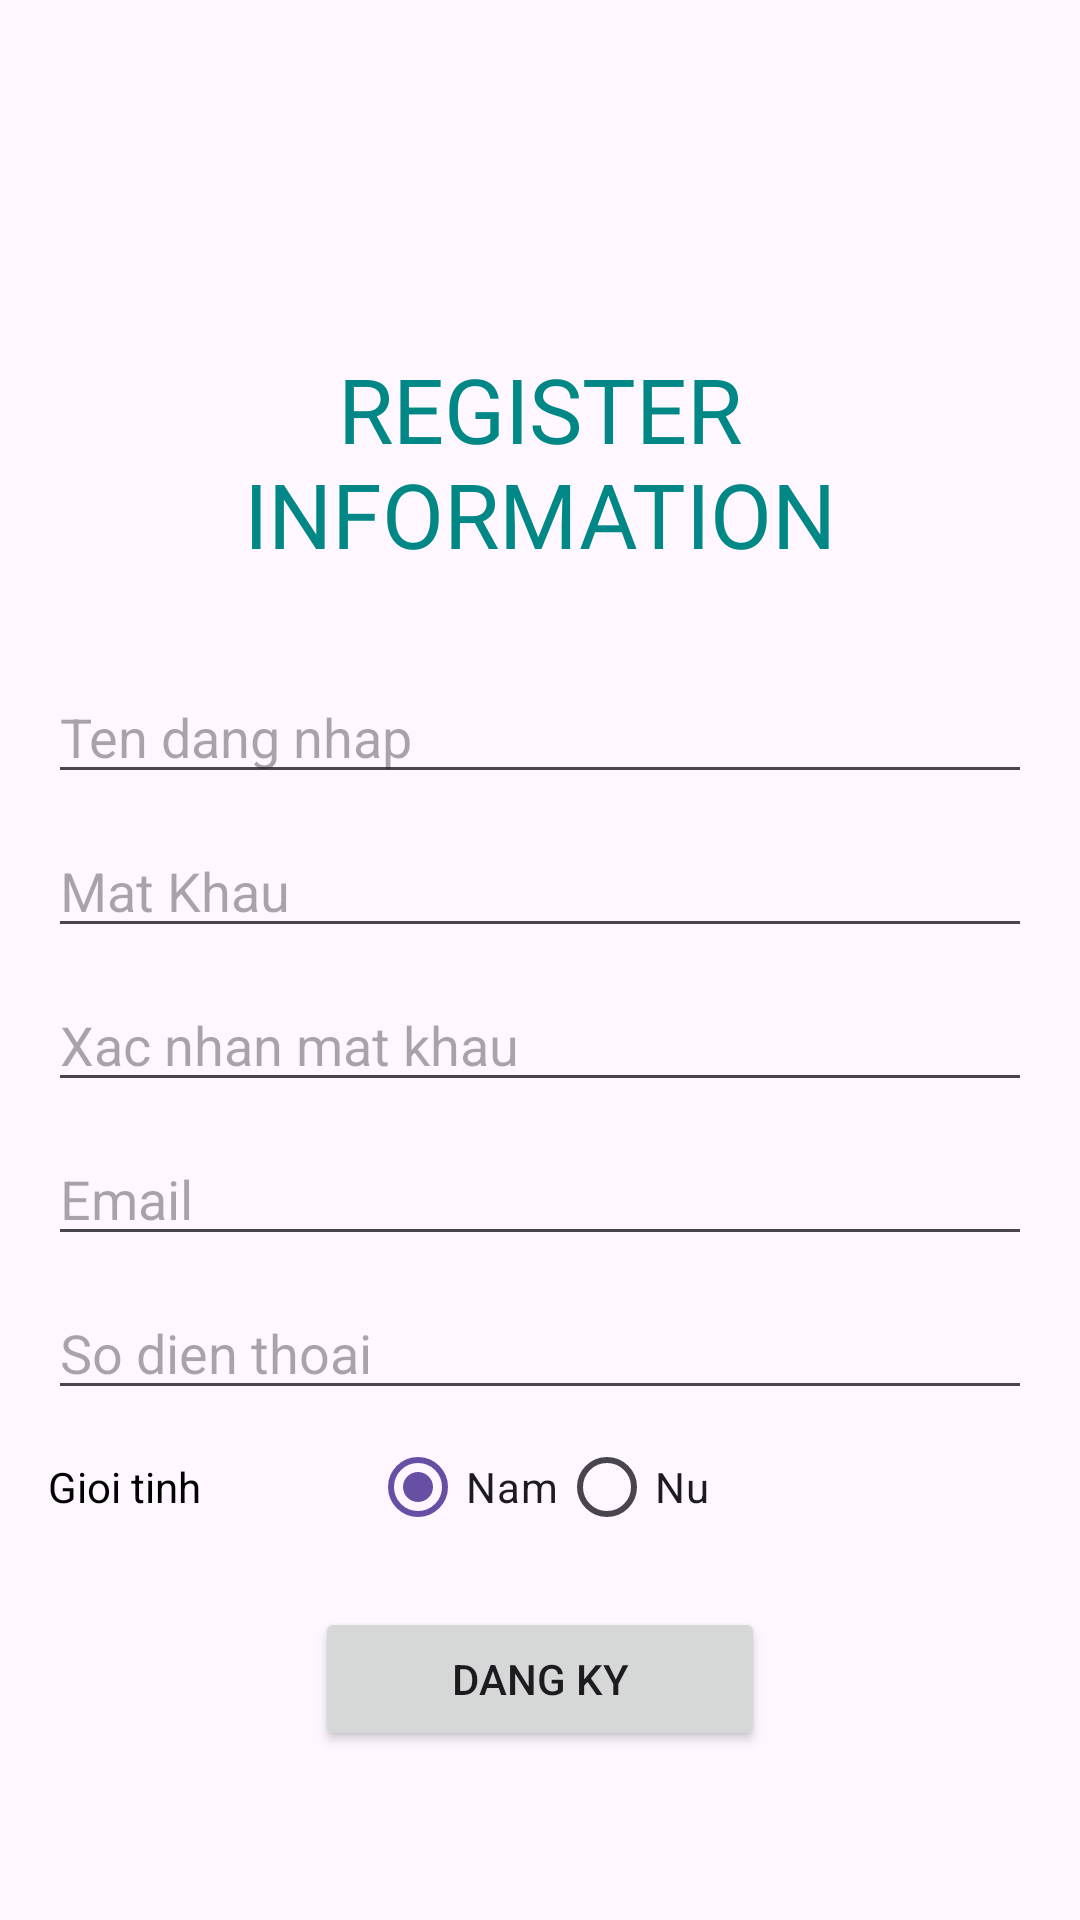

Android layout source for this screen:
<!-- AndroidManifest.xml: application theme Theme.LoginFragment -->
<!-- res/layout/activity_register.xml -->
<?xml version="1.0" encoding="utf-8"?>
<androidx.constraintlayout.widget.ConstraintLayout xmlns:android="http://schemas.android.com/apk/res/android"
    xmlns:app="http://schemas.android.com/apk/res-auto"
    xmlns:tools="http://schemas.android.com/tools"
    android:layout_width="match_parent"
    android:layout_height="match_parent"
    android:padding="16dp"
    tools:context=".ui.RegisterActivity">

    <TextView
        android:id="@+id/tvHeader"
        android:layout_width="match_parent"
        android:layout_height="wrap_content"
        android:layout_marginTop="100dp"
        android:gravity="center"
        android:text="REGISTER INFORMATION"
        android:textColor="#FF018786"
        android:textSize="30sp"
        app:layout_constraintLeft_toLeftOf="parent"
        app:layout_constraintTop_toTopOf="parent" />

    <EditText
        android:id="@+id/edUserNameRe"
        android:layout_width="match_parent"
        android:layout_height="wrap_content"
        android:layout_marginTop="32dp"
        android:hint="Ten dang nhap"
        android:inputType="text"
        android:selectAllOnFocus="true"
        android:textColor="#FF000000"
        app:layout_constraintLeft_toLeftOf="parent"
        app:layout_constraintTop_toBottomOf="@+id/tvHeader"/>

    <EditText
        android:id="@+id/edPasswordRe"
        android:layout_width="match_parent"
        android:layout_height="wrap_content"
        android:layout_marginTop="10dp"
        android:hint="Mat Khau"
        android:inputType="textPassword"
        android:selectAllOnFocus="true"
        android:imeOptions="actionNext"
        android:textColor="#FF000000"
        app:layout_constraintLeft_toLeftOf="parent"
        app:layout_constraintTop_toBottomOf="@+id/edUserNameRe"/>

    <EditText
        android:id="@+id/edt_confirm_password"
        android:layout_width="match_parent"
        android:layout_height="wrap_content"
        android:layout_marginTop="10dp"
        android:hint="Xac nhan mat khau"
        android:inputType="textPassword"
        android:selectAllOnFocus="true"
        android:imeOptions="actionNext"
        android:textColor="#FF000000"
        app:layout_constraintLeft_toLeftOf="parent"
        app:layout_constraintTop_toBottomOf="@+id/edPasswordRe"/>

    <EditText
        android:id="@+id/edEmail"
        android:layout_width="match_parent"
        android:layout_height="wrap_content"
        android:layout_marginTop="10dp"
        android:hint="Email"
        android:inputType="textEmailAddress"
        android:selectAllOnFocus="true"
        android:imeOptions="actionNext"
        android:textColor="#FF000000"
        app:layout_constraintLeft_toLeftOf="parent"
        app:layout_constraintTop_toBottomOf="@+id/edt_confirm_password"/>

    <EditText
        android:id="@+id/edPhone"
        android:layout_width="match_parent"
        android:layout_height="wrap_content"
        android:layout_marginTop="10dp"
        android:hint="So dien thoai"
        android:inputType="phone"
        android:selectAllOnFocus="true"
        android:imeOptions="actionNext"
        android:textColor="#FF000000"
        app:layout_constraintLeft_toLeftOf="parent"
        app:layout_constraintTop_toBottomOf="@+id/edEmail"/>

    <TextView
        android:id="@+id/tv_sex"
        android:layout_width="wrap_content"
        android:layout_height="wrap_content"
        android:layout_marginTop="16dp"
        android:text="Gioi tinh"
        android:textColor="#FF000000"
        android:textSize="14sp"
        app:layout_constraintStart_toStartOf="parent"
        app:layout_constraintTop_toBottomOf="@+id/edPhone"/>

    <RadioGroup
        android:id="@+id/rgSex"
        android:layout_width="wrap_content"
        android:layout_height="wrap_content"
        android:orientation="horizontal"
        app:layout_constraintBottom_toBottomOf="@+id/tv_sex"
        app:layout_constraintEnd_toEndOf="parent"
        app:layout_constraintStart_toStartOf="parent"
        app:layout_constraintTop_toTopOf="@id/tv_sex"
        >

        <RadioButton
            android:id="@+id/rbMale"
            android:layout_width="wrap_content"
            android:layout_height="wrap_content"
            android:checked="true"
            android:text="Nam" />

        <RadioButton
            android:id="@+id/rbFemale"
            android:layout_width="wrap_content"
            android:layout_height="wrap_content"
            android:text="Nu" />
    </RadioGroup>
    <Button
        android:id="@+id/btRegister"
        android:layout_width="150dp"
        android:layout_height="wrap_content"
        android:layout_gravity="start"
        android:layout_marginTop="16dp"
        android:text="Dang ky"
        app:layout_constraintLeft_toLeftOf="parent"
        app:layout_constraintRight_toRightOf="parent"
        app:layout_constraintTop_toBottomOf="@id/rgSex"/>
    <ImageButton
        android:id="@+id/imbBack"
        android:layout_width="wrap_content"
        android:layout_height="44dp"
        android:background="@android:color/transparent"
        android:paddingEnd="30dp"
        app:layout_constraintLeft_toLeftOf="parent"
        app:layout_constraintTop_toTopOf="parent"
        android:src="@drawable/baseline_arrow_back_24"/>
</androidx.constraintlayout.widget.ConstraintLayout>
<!-- resources referenced by this layout -->
<resources>
  <style name="Theme.LoginFragment" parent="Base.Theme.LoginFragment" />
  <style name="Base.Theme.LoginFragment" parent="Theme.Material3.DayNight.NoActionBar">
          
          
      </style>
</resources>
